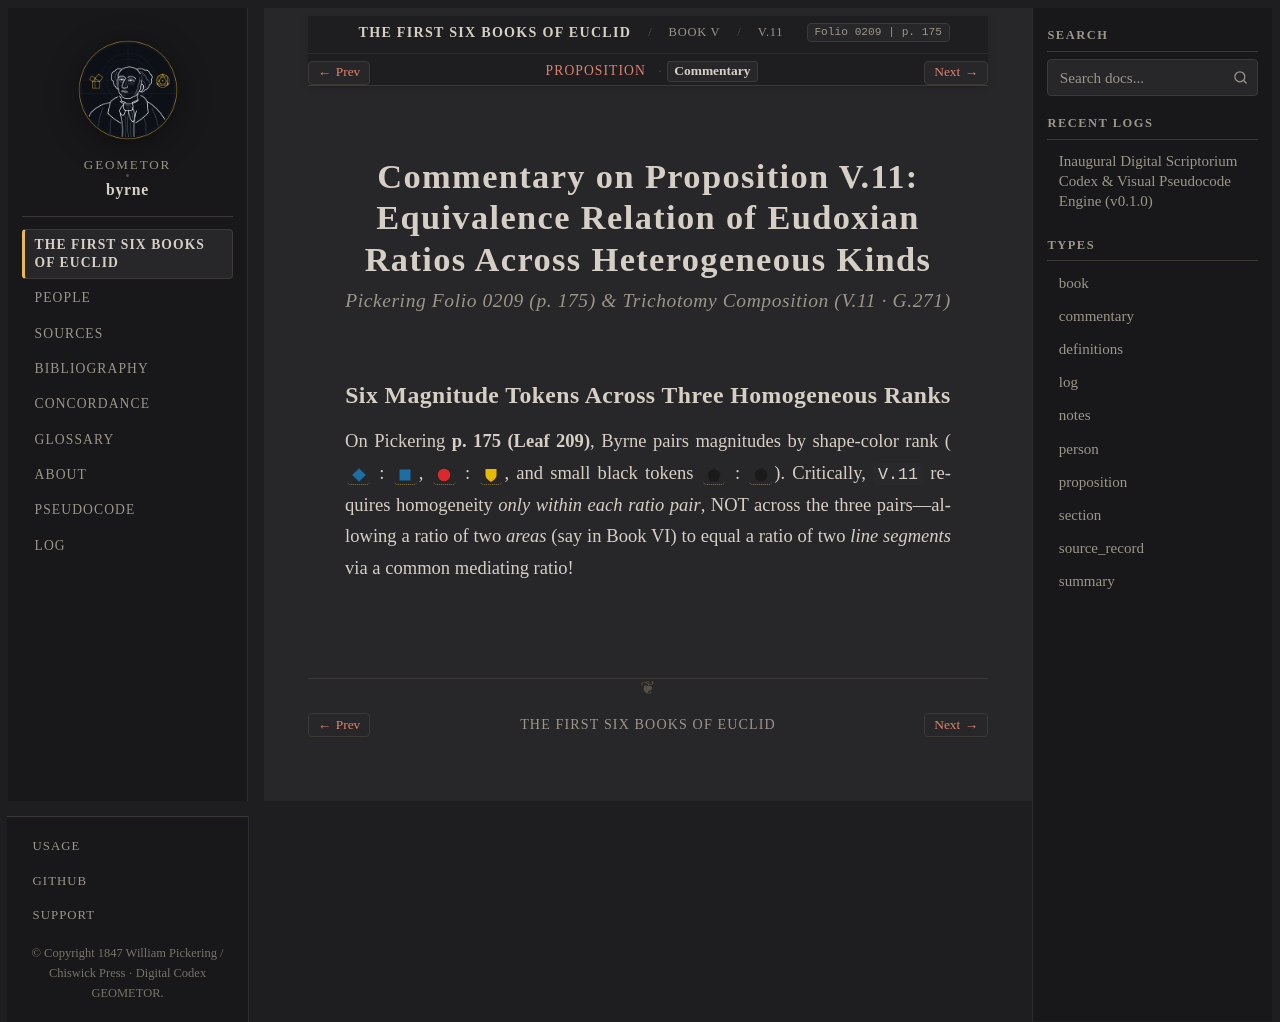

repository: geometor/byrne · page: coloured_euclid/book-v/11/commentary.html · generator: sphinx

:canonical_id: V.11.commentary
:book: V
:proposition: 11
:order: 15
:type: commentary
:title: Commentary — Proposition V.11
:folio: 0209
:page: 175

.. _byrne-v-11-commentary:


.. folio:: 0209
   :page: 175

Commentary on Proposition V.11: Equivalence Relation of Eudoxian Ratios Across Heterogeneous Kinds
==================================================================================================

.. rubric:: Pickering Folio 0209 (p. 175) & Trichotomy Composition (V.11 · G.271)

Six Magnitude Tokens Across Three Homogeneous Ranks
---------------------------------------------------

On Pickering **p. 175 (Leaf 209)**, Byrne pairs magnitudes by shape-color rank (:byrne-mag:`blue diamond` : :byrne-mag:`blue square`, :byrne-mag:`red circle` : :byrne-mag:`yellow shield`, and small black tokens :byrne-mag:`black pentagon` : :byrne-mag:`black circle`). Critically, ``V.11`` requires homogeneity *only within each ratio pair*, NOT across the three pairs—allowing a ratio of two *areas* (say in Book VI) to equal a ratio of two *line segments* via a common mediating ratio!
